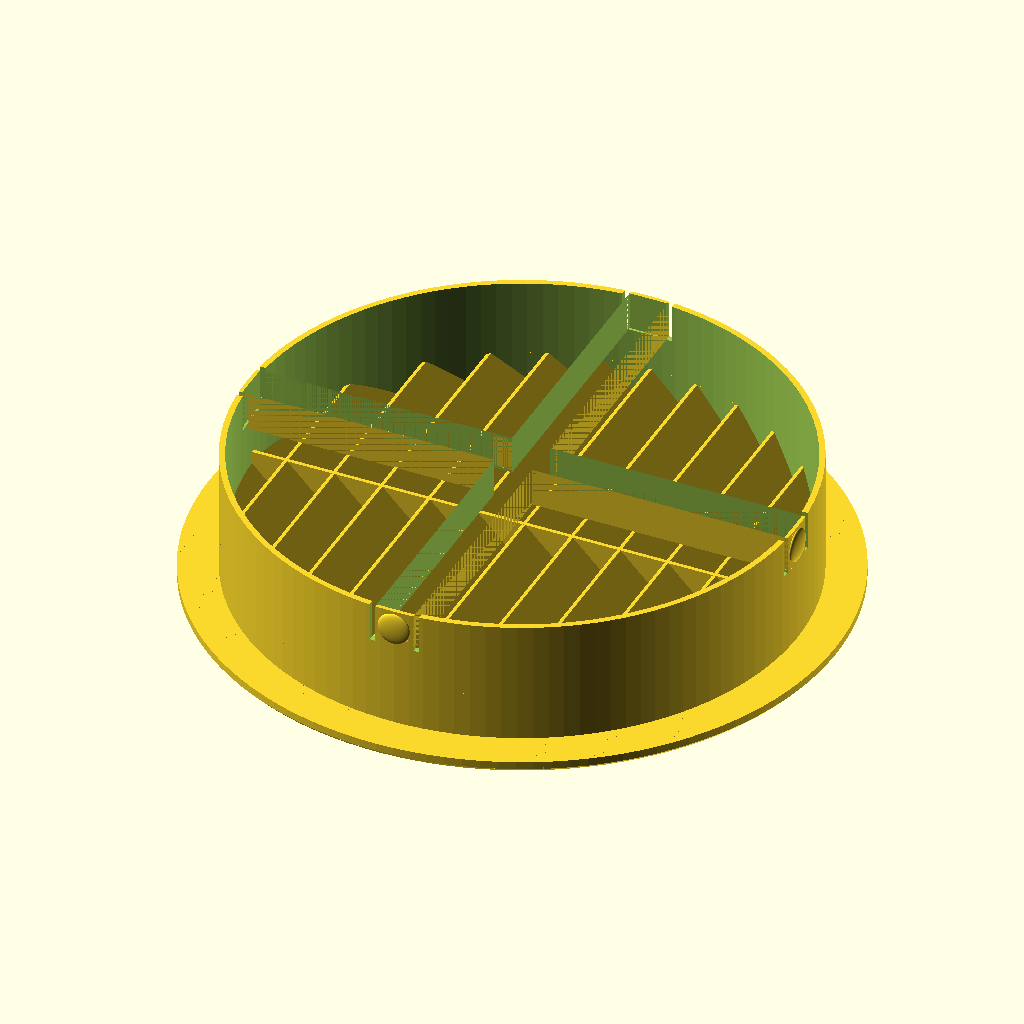
Cell 1: rendered with the file's own defaults.
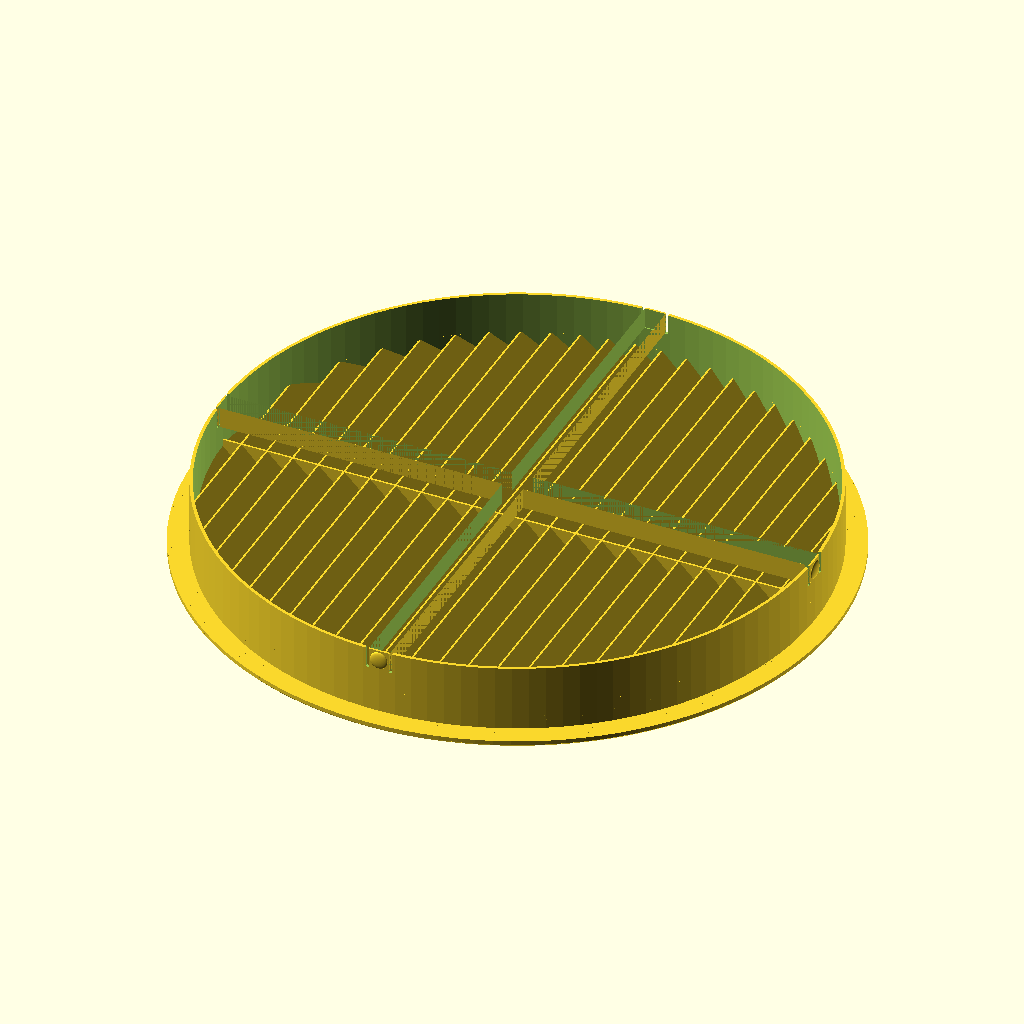
Cell 2 — vent_diameter set to 289.3, the other parameters unchanged.
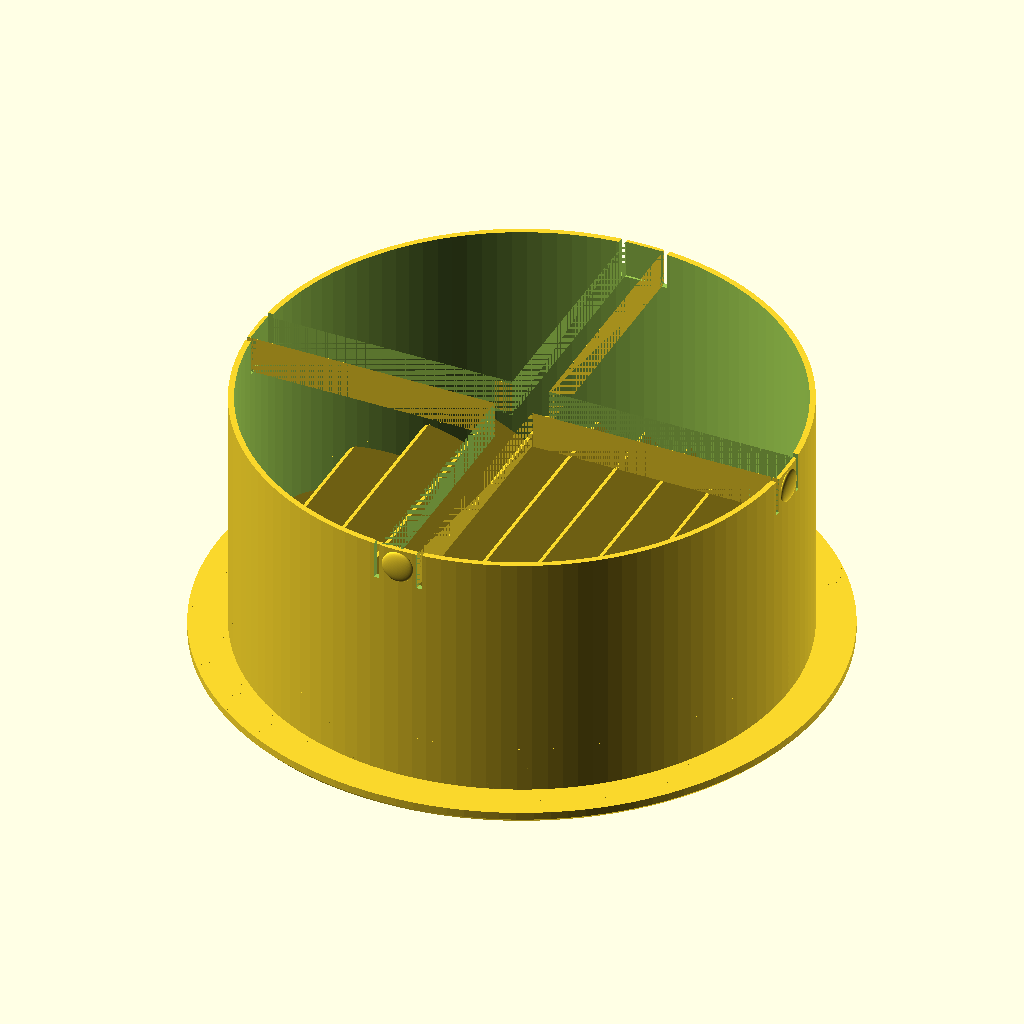
Cell 3: the same model with vent_tube_depth = 70.
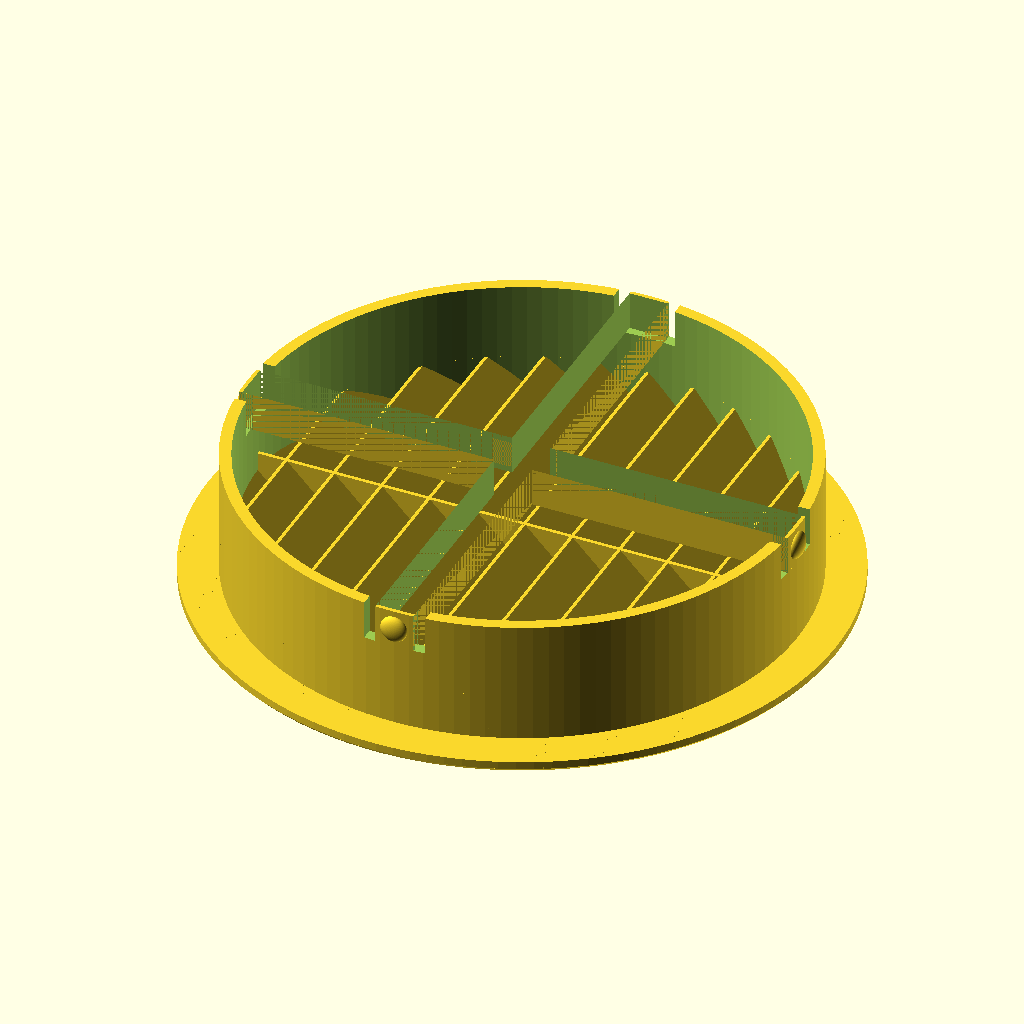
Cell 4 — wall_thickness set to 3, the other parameters unchanged.
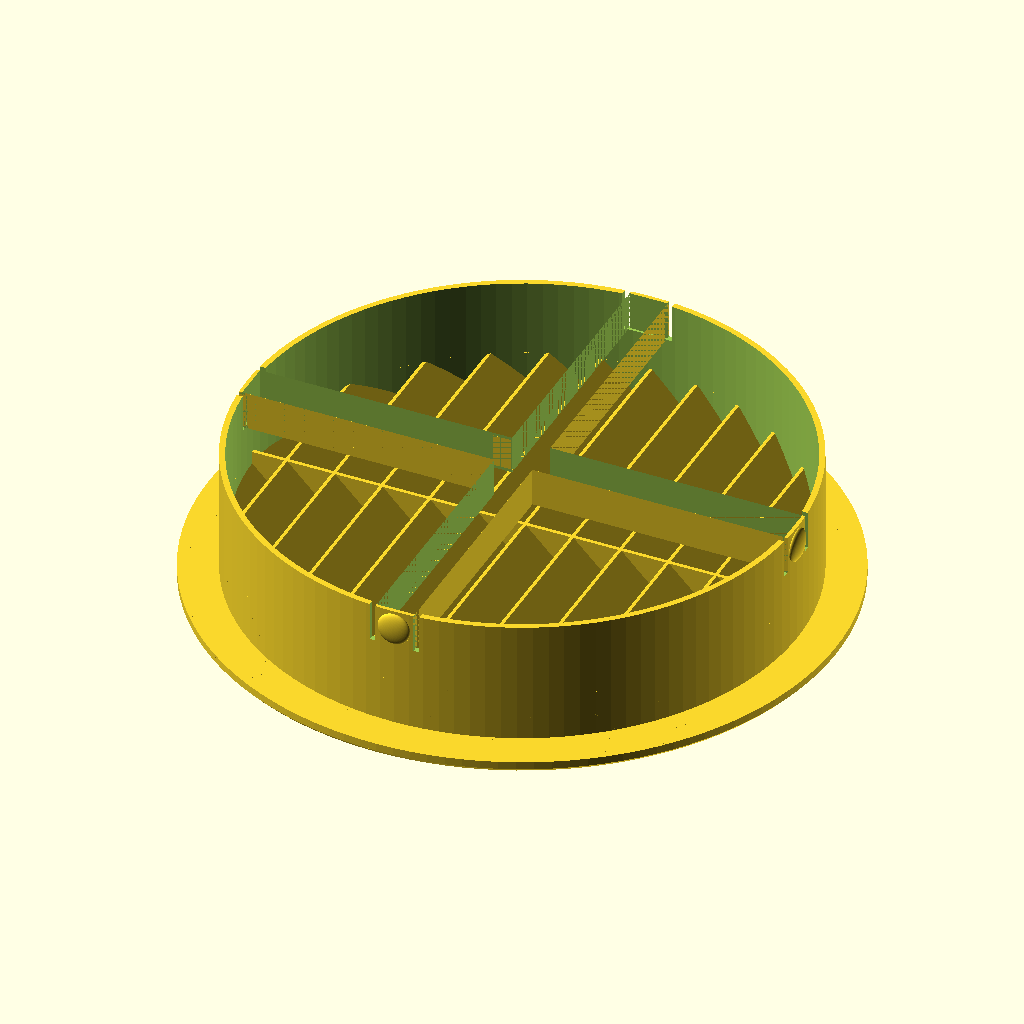
Cell 5 — tolerance_gap set to 0.3, the other parameters unchanged.
The same orthographic view direction (rotation 55°, 0°, 25°; colour scheme Cornfield) for every cell, with the view re-fitted per cell, so scale and position can differ between cells.
The OpenSCAD source (models/ac-hose-connector-intake/vent-cover-grill.scad):
// ==========================================
// Parametric AC Exhaust Vent Cover
// ==========================================

// --- Parameters ---

// Vent cover
vent_diameter     = 144.65; // Nominal outer diameter of the vent
vent_tube_depth   = 35;     // Height of the straight cylindrical section
wall_thickness    = 1.5;    // Wall thickness for main cylinder
tolerance_gap     = 0.15;   // Clearance subtracted from outer radius
vent_edges        = 120;    // Number around the vent (try 4 or 6)

// Vent rim
rim_size           = 10;     // Extra margin width added around cylinder
rim_thickness      = 3;      // Height/thickness of the rim
rim_bottom_chamfer = 1;      // Chamfer distance at bottom outer edge

// Grill fins
grill_distance     = 12.5;   // Spacing of the grill fins
grill_angle        = 45;     // Angle of the grill fins (deg)
grill_height       = 15;     // Height of angled grill fins & stabilizer
grill_thickness    = 1;      // Wall thickness of the grill fins

// Spring tongues
tongue_size        = 10;     // Height and width of the springs
tongue_thickness   = 1.0;    // Reduced thickness for flexibility (thinner than wall)

// Quality
$fn = 120;

// --- Derived Calculations ---
eps = 0.05; // Small overlap value for CSG clean operations

outer_radius  = (vent_diameter / 2) - tolerance_gap;
inner_radius  = outer_radius - wall_thickness;
tongue_inner_r = outer_radius - tongue_thickness;
tongues = (vent_edges >= 36);

// Fin depth along the slanted direction to achieve exact `grill_height` vertically
fin_depth = grill_height / sin(grill_angle);

// --- Main Assembly ---
union() {
    difference() {
        // ----------------------------------------------------
        // 1. POSITIVE GEOMETRY: Solid Tube Body + Rim + Bumps
        // ----------------------------------------------------
        union() {
            // Main Solid Outer Cylinder
            cylinder(r = outer_radius, h = vent_tube_depth, $fn=vent_edges);

            // Outer Rim at bottom
            difference() {
                cylinder(r = outer_radius + rim_size, h = rim_thickness, $fn=vent_edges);

                // Bottom chamfer
                if (rim_bottom_chamfer > 0) {
                    translate([0, 0, -eps])
                        difference() {
                            cylinder(r = outer_radius + rim_size + eps, h = rim_bottom_chamfer + eps, $fn=vent_edges);
                            translate([0, 0, -eps])
                                cylinder(r1 = outer_radius + rim_size - rim_bottom_chamfer,
                                         r2 = outer_radius + rim_size,
                                         h = rim_bottom_chamfer + 2*eps,
                                         $fn=vent_edges);
                        }
                }
            }

            // Ellipsoid Friction Segments on Spring Tongues
            if (tongues)
            for (a = [0, 90, 180, 270]) {
                rotate([0, 0, a])
                    translate([0, outer_radius, vent_tube_depth - (tongue_size / 2)])
                        ellipsoid_segment();
            }
        }

        // ----------------------------------------------------
        // 2. NEGATIVE GEOMETRY (Subtractions)
        // ----------------------------------------------------

        // A. Main Inner Cavity: Hollows out tube EXCEPT for the spring tongue zones
        difference() {
            translate([0, 0, -eps])
                cylinder(r = inner_radius, h = vent_tube_depth + 2*eps, $fn=vent_edges);

            // Protect the 4 tongue height zones from being hollowed out prematurely
            if (tongues)
            for (a = [0, 90, 180, 270]) {
                rotate([0, 0, a])
                    translate([-tongue_size/2, 0, vent_tube_depth - tongue_size])
                        cube([tongue_size, outer_radius + eps, tongue_size + eps]);
            }
        }

        // B. Tongue Thinning Cut & Vertical Slits
        if (tongues)
        for (a = [0, 90, 180, 270]) {
            rotate([0, 0, a]) {

                // --- THINNING CUT ---
                // Cuts away inner wall behind the tongue down to tongue_inner_r (1.0mm thickness).
                // Extends past the inner edge into the hollow tube to ensure zero wall remnants.
                translate([-tongue_size/2, 0, vent_tube_depth - tongue_size - eps])
                    cube([tongue_size, tongue_inner_r, tongue_size + 2*eps]);

                // --- TWO VERTICAL SLITS ---
                // Cuts slits of width `wall_thickness` along the sides of the tongue
                for (x_offset = [-tongue_size/2 - wall_thickness, tongue_size/2]) {
                    translate([x_offset, inner_radius - 1, vent_tube_depth - tongue_size - eps])
                        cube([wall_thickness, wall_thickness + (outer_radius - inner_radius) + 2*tolerance_gap + 2, tongue_size + 2*eps]);
                }
            }
        }
    }

    // ----------------------------------------------------
    // 3. INTEGRATED GRILL & CENTRAL STABILIZER
    // ----------------------------------------------------
    intersection() {
        cylinder(r = outer_radius, h = grill_height, $fn=vent_edges);

        union() {
            // Angled Grill Fins
            for (x = [-outer_radius : grill_distance : outer_radius]) {
                translate([x, 0, 0])
                    rotate([0, -grill_angle, 0])
                        translate([-grill_thickness/2, -outer_radius, 0])
                            cube([grill_thickness, outer_radius * 2, fin_depth]);
            }

            // Vertical Central Stabilizer
            translate([-outer_radius, -grill_thickness/2, 0])
                cube([outer_radius * 2, grill_thickness, grill_height]);
        }
    }
}

// --- Helper Module: Ellipsoid Segment ---
module ellipsoid_segment() {
    ellip_d = tongue_size - wall_thickness;
    ellip_r = ellip_d / 2;
    overlap = wall_thickness / 2;
    protrusion = 2 * tolerance_gap;

    intersection() {
        // Limit bounding box to ensure clipping at slits
        translate([-tongue_size/2, -outer_radius - 10, -ellip_r])
            cube([tongue_size, outer_radius + 20, ellip_d]);

        // Scaled Ellipsoid
        translate([0, 0, 0])
            scale([ellip_r, protrusion + overlap, ellip_r])
                sphere(r = 1);
    }
}
Parameter table extracted from the source (name, type, default, range or options):
vent_diameter: number, default 144.65
vent_tube_depth: number, default 35
wall_thickness: number, default 1.5
tolerance_gap: number, default 0.15
vent_edges: number, default 120
rim_size: number, default 10
rim_thickness: number, default 3
rim_bottom_chamfer: number, default 1
grill_distance: number, default 12.5
grill_angle: number, default 45
grill_height: number, default 15
grill_thickness: number, default 1
tongue_size: number, default 10
tongue_thickness: number, default 1
eps: number, default 0.05
